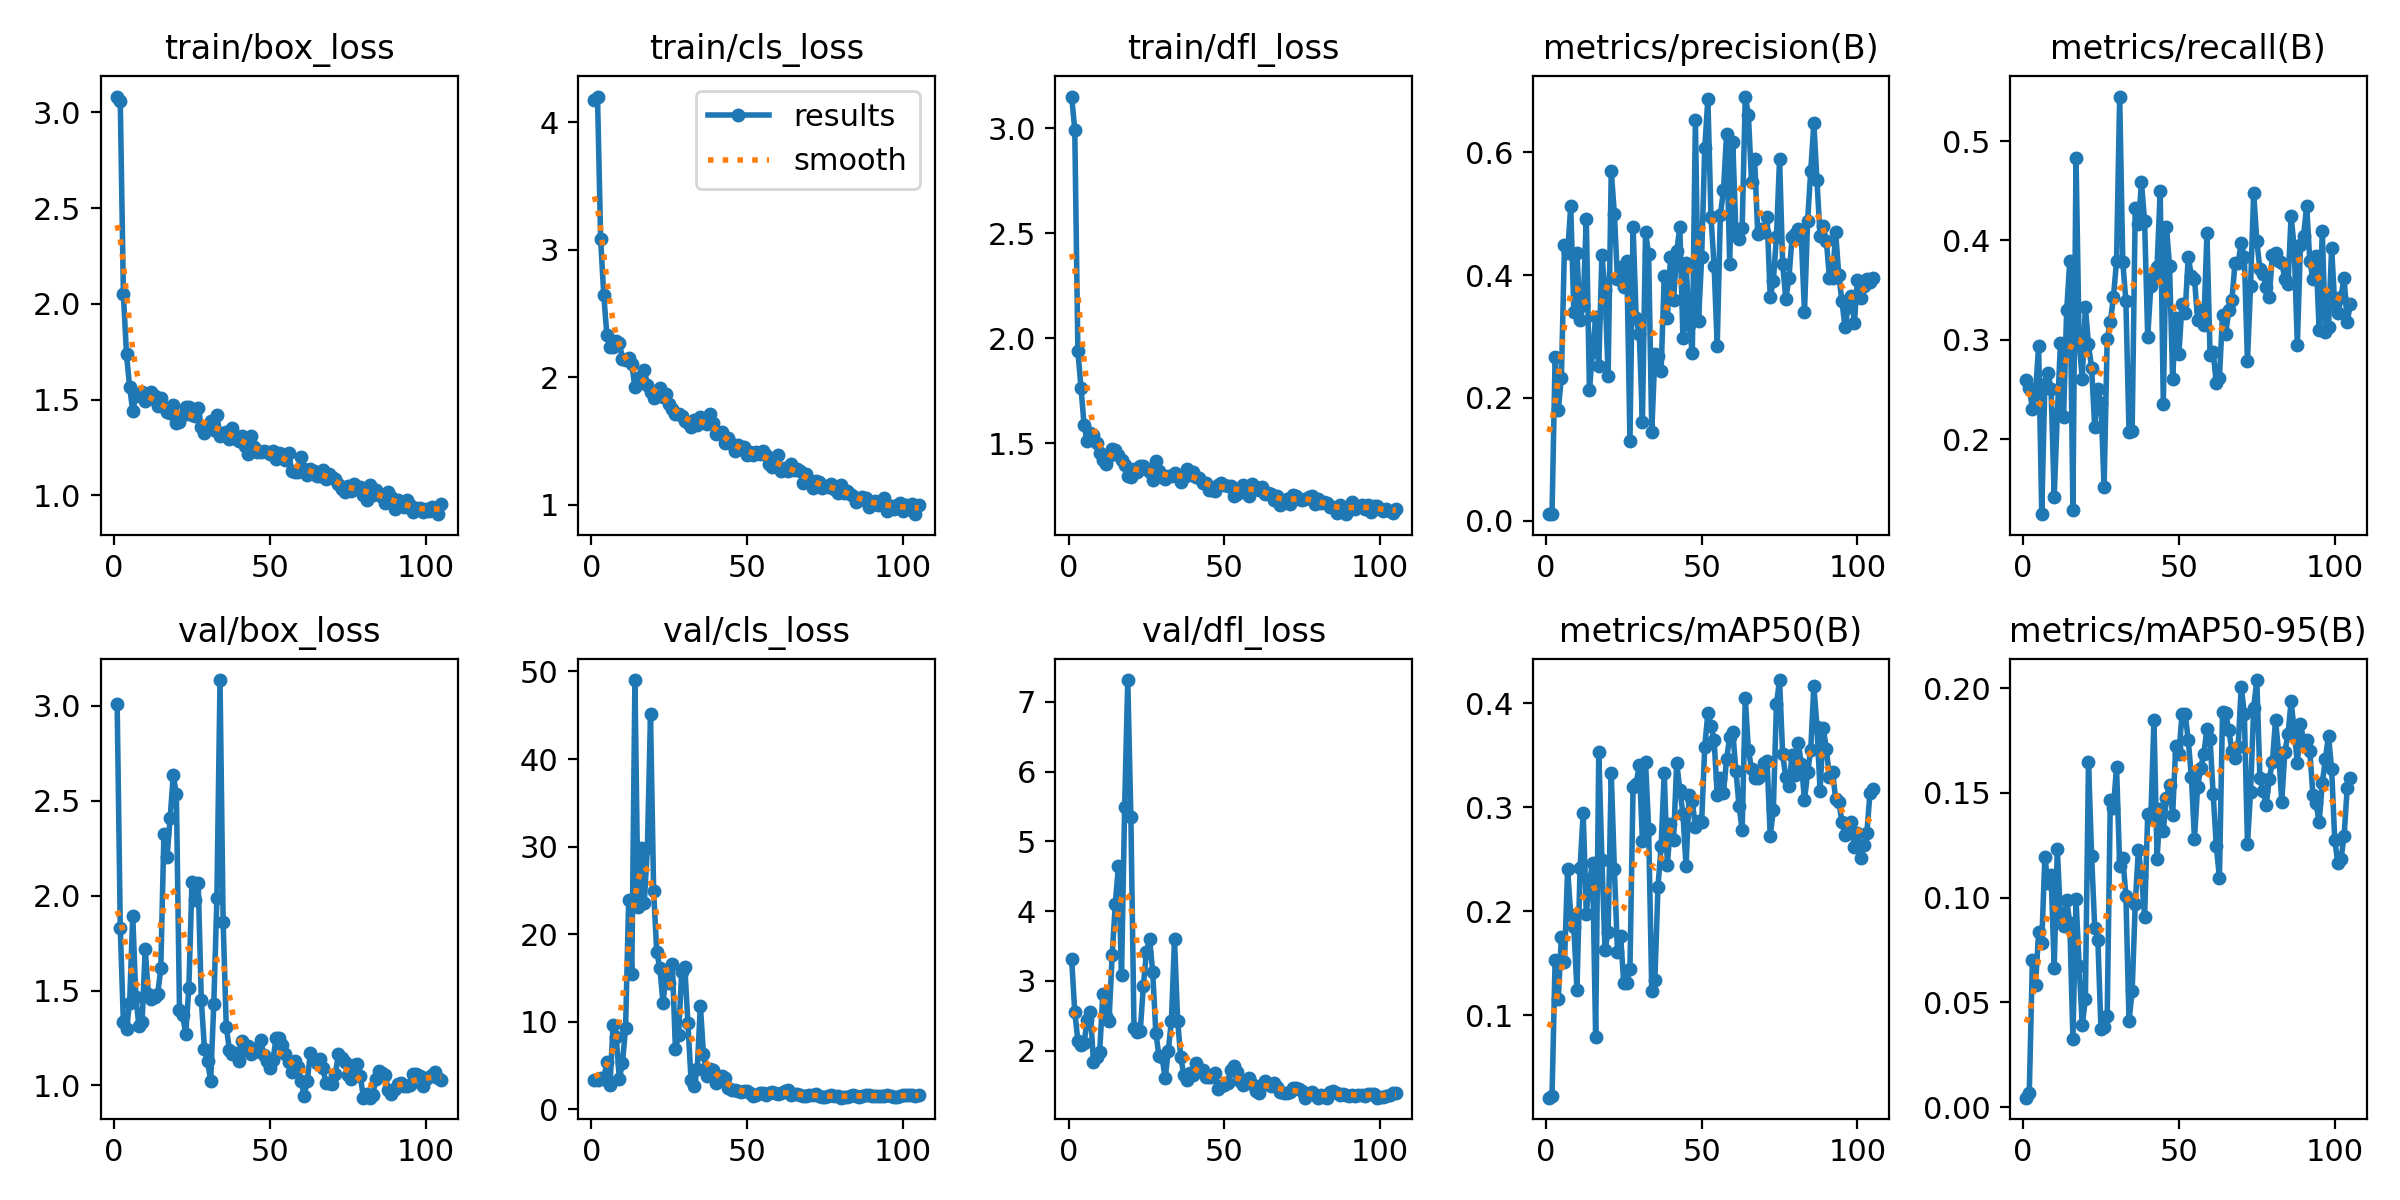

Source data for this figure (header and first rows):
epoch, time, train/box_loss, train/cls_loss, train/dfl_loss, metrics/precision(B), metrics/recall(B), metrics/mAP50(B), metrics/mAP50-95(B), val/box_loss, val/cls_loss, val/dfl_loss, lr/pg0, lr/pg1, lr/pg2
1, 11.54, 3.083, 4.18, 3.152, 0.0109, 0.26, 0.02094, 0.00452, 3.012, 3.367, 3.312, 4.444e-05, 4.444e-05, 4.444e-05
2, 15.36, 3.061, 4.203, 2.994, 0.01177, 0.252, 0.02242, 0.0066, 1.832, 3.332, 2.555, 9.99749e-05, 9.99749e-05, 9.99749e-05
3, 19.53, 2.053, 3.084, 1.939, 0.2673, 0.2306, 0.1537, 0.07034, 1.333, 3.545, 2.142, 0.0001554, 0.0001554, 0.0001554
4, 23.42, 1.736, 2.647, 1.764, 0.1808, 0.2467, 0.1157, 0.05807, 1.298, 3.447, 2.075, 0.0002108, 0.0002108, 0.0002108
5, 27.42, 1.565, 2.332, 1.584, 0.2332, 0.294, 0.175, 0.08339, 1.435, 5.415, 2.11, 0.000266, 0.000266, 0.000266
6, 31.3, 1.442, 2.242, 1.508, 0.4486, 0.1247, 0.1513, 0.07832, 1.894, 2.796, 2.439, 0.000321, 0.000321, 0.000321
7, 37.5, 1.521, 2.238, 1.548, 0.4361, 0.2559, 0.2405, 0.1193, 1.465, 9.684, 2.559, 0.0003757, 0.0003757, 0.0003757
8, 41.75, 1.529, 2.284, 1.54, 0.5122, 0.2665, 0.1969, 0.1071, 1.311, 8.323, 1.831, 0.0004301, 0.0004301, 0.0004301
9, 45.53, 1.537, 2.273, 1.501, 0.3401, 0.2501, 0.1845, 0.1109, 1.333, 3.501, 1.902, 0.0004841, 0.0004841, 0.0004841
10, 49.26, 1.495, 2.147, 1.453, 0.4364, 0.1421, 0.1247, 0.06661, 1.72, 5.29, 1.987, 0.0005378, 0.0005378, 0.0005378
11, 53.14, 1.504, 2.132, 1.418, 0.3265, 0.2256, 0.2418, 0.1233, 1.482, 9.349, 2.81, 0.0005909, 0.0005909, 0.0005909
12, 57.04, 1.538, 2.154, 1.399, 0.3521, 0.2964, 0.2948, 0.09107, 1.455, 23.89, 2.503, 0.0006436, 0.0006436, 0.0006436
13, 60.73, 1.52, 2.106, 1.439, 0.492, 0.2226, 0.1977, 0.08651, 1.464, 15.48, 2.432, 0.0006957, 0.0006957, 0.0006957
14, 64.73, 1.467, 1.922, 1.471, 0.2127, 0.3297, 0.2286, 0.09891, 1.48, 49.02, 3.375, 0.0007472, 0.0007472, 0.0007472
15, 68.58, 1.508, 1.998, 1.467, 0.2747, 0.3792, 0.2462, 0.08788, 1.616, 23.07, 4.101, 0.0007981, 0.0007981, 0.0007981
16, 72.32, 1.462, 1.995, 1.444, 0.3313, 0.1291, 0.07927, 0.03276, 2.324, 29.85, 4.644, 0.0008483, 0.0008483, 0.0008483
17, 76.25, 1.436, 2.057, 1.419, 0.2522, 0.4833, 0.3533, 0.09926, 2.201, 23.61, 3.091, 0.0008977, 0.0008977, 0.0008977
18, 80.28, 1.431, 1.941, 1.396, 0.4323, 0.2968, 0.2497, 0.06752, 2.41, 29.83, 5.495, 0.0009464, 0.0009464, 0.0009464
19, 84, 1.473, 1.883, 1.345, 0.3764, 0.2607, 0.1628, 0.03897, 2.635, 45.1, 7.314, 0.0009943, 0.0009943, 0.0009943
20, 87.82, 1.38, 1.835, 1.337, 0.2359, 0.3331, 0.1803, 0.05164, 2.535, 24.94, 5.351, 0.001041, 0.001041, 0.001041
21, 91.86, 1.384, 1.853, 1.376, 0.5696, 0.2955, 0.3326, 0.1649, 1.397, 17.96, 2.323, 0.001046, 0.001046, 0.001046
22, 95.74, 1.418, 1.917, 1.361, 0.4999, 0.2717, 0.241, 0.1198, 1.369, 16.15, 2.271, 0.001039, 0.001039, 0.001039
23, 99.49, 1.461, 1.847, 1.389, 0.3933, 0.2122, 0.1611, 0.08551, 1.272, 12.19, 2.277, 0.001032, 0.001032, 0.001032
24, 103.5, 1.462, 1.872, 1.391, 0.4127, 0.2506, 0.1762, 0.08001, 1.516, 15.42, 2.925, 0.001025, 0.001025, 0.001025
25, 107.3, 1.417, 1.794, 1.376, 0.3799, 0.2362, 0.1316, 0.03731, 2.07, 14.48, 3.419, 0.001018, 0.001018, 0.001018
26, 111, 1.415, 1.753, 1.361, 0.4223, 0.1516, 0.1308, 0.03837, 1.975, 16.62, 3.602, 0.00101, 0.00101, 0.00101
27, 115.1, 1.455, 1.715, 1.326, 0.1295, 0.3011, 0.1443, 0.04327, 2.069, 6.898, 3.134, 0.001002, 0.001002, 0.001002
28, 119, 1.356, 1.713, 1.413, 0.4782, 0.3181, 0.3191, 0.1467, 1.451, 8.487, 2.259, 0.0009939, 0.0009939, 0.0009939
29, 122.8, 1.328, 1.7, 1.365, 0.3301, 0.3428, 0.3227, 0.1429, 1.194, 15.68, 1.925, 0.0009854, 0.0009854, 0.0009854
30, 126.7, 1.346, 1.655, 1.34, 0.3038, 0.3794, 0.3411, 0.1625, 1.126, 16.31, 1.907, 0.0009768, 0.0009768, 0.0009768
31, 131, 1.389, 1.639, 1.328, 0.1612, 0.5448, 0.2675, 0.1152, 1.026, 9.861, 1.602, 0.0009678, 0.0009678, 0.0009678
32, 134.9, 1.341, 1.612, 1.342, 0.4697, 0.3787, 0.3438, 0.1191, 1.427, 3.398, 1.999, 0.0009587, 0.0009587, 0.0009587
33, 138.8, 1.417, 1.666, 1.344, 0.4339, 0.3388, 0.2792, 0.1009, 1.986, 2.716, 2.429, 0.0009493, 0.0009493, 0.0009493
34, 143.1, 1.309, 1.628, 1.357, 0.1447, 0.207, 0.1237, 0.04094, 3.136, 4.656, 3.596, 0.0009396, 0.0009396, 0.0009396
35, 146.9, 1.327, 1.688, 1.336, 0.2716, 0.2081, 0.134, 0.05533, 1.863, 11.84, 2.43, 0.0009298, 0.0009298, 0.0009298
36, 150.9, 1.329, 1.67, 1.314, 0.2681, 0.4326, 0.2238, 0.09706, 1.311, 6.295, 1.907, 0.0009197, 0.0009197, 0.0009197
37, 155, 1.294, 1.633, 1.34, 0.244, 0.4165, 0.2628, 0.1228, 1.189, 3.831, 1.645, 0.0009095, 0.0009095, 0.0009095
38, 158.8, 1.351, 1.709, 1.376, 0.3986, 0.4583, 0.333, 0.1105, 1.165, 4.572, 1.576, 0.000899, 0.000899, 0.000899
39, 162.7, 1.296, 1.644, 1.346, 0.3304, 0.4191, 0.244, 0.0909, 1.172, 4.501, 1.677, 0.0008884, 0.0008884, 0.0008884
40, 166.9, 1.281, 1.558, 1.361, 0.4289, 0.3031, 0.2839, 0.1398, 1.131, 3.003, 1.649, 0.0008776, 0.0008776, 0.0008776
41, 170.7, 1.311, 1.565, 1.338, 0.3587, 0.3542, 0.2686, 0.1386, 1.236, 3.716, 1.824, 0.0008666, 0.0008666, 0.0008666
42, 174.5, 1.257, 1.568, 1.331, 0.4387, 0.3637, 0.3428, 0.1847, 1.186, 3.804, 1.711, 0.0008554, 0.0008554, 0.0008554
43, 180.8, 1.218, 1.487, 1.312, 0.4782, 0.3737, 0.3169, 0.1187, 1.208, 3.642, 1.728, 0.0008441, 0.0008441, 0.0008441
44, 184.7, 1.308, 1.526, 1.311, 0.2978, 0.4498, 0.2939, 0.1425, 1.164, 2.423, 1.619, 0.0008326, 0.0008326, 0.0008326
45, 188.6, 1.252, 1.477, 1.278, 0.4193, 0.2356, 0.2434, 0.1318, 1.177, 2.226, 1.624, 0.000821, 0.000821, 0.000821
46, 192.5, 1.225, 1.421, 1.274, 0.3194, 0.4137, 0.312, 0.1477, 1.195, 2.239, 1.626, 0.0008092, 0.0008092, 0.0008092
47, 196.3, 1.224, 1.472, 1.272, 0.2727, 0.3745, 0.3058, 0.1538, 1.242, 2.139, 1.674, 0.0007973, 0.0007973, 0.0007973
48, 200.3, 1.234, 1.434, 1.302, 0.6528, 0.2605, 0.2808, 0.1396, 1.162, 1.969, 1.456, 0.0007853, 0.0007853, 0.0007853
49, 204.3, 1.225, 1.453, 1.31, 0.3257, 0.3222, 0.2868, 0.1726, 1.129, 2.093, 1.493, 0.0007732, 0.0007732, 0.0007732
50, 208, 1.214, 1.388, 1.3, 0.4287, 0.2859, 0.2861, 0.1686, 1.09, 2.122, 1.504, 0.000761, 0.000761, 0.000761
51, 211.9, 1.229, 1.411, 1.297, 0.6065, 0.3357, 0.3581, 0.1874, 1.137, 1.936, 1.539, 0.0007487, 0.0007487, 0.0007487
52, 219.7, 1.188, 1.387, 1.294, 0.6871, 0.3274, 0.3903, 0.1878, 1.251, 1.58, 1.718, 0.0007363, 0.0007363, 0.0007363
53, 225.9, 1.221, 1.412, 1.247, 0.4946, 0.3837, 0.3782, 0.1752, 1.251, 1.698, 1.781, 0.0007238, 0.0007238, 0.0007238
54, 229.9, 1.217, 1.397, 1.255, 0.4155, 0.3644, 0.3649, 0.1578, 1.213, 1.858, 1.699, 0.0007112, 0.0007112, 0.0007112
55, 236, 1.183, 1.42, 1.281, 0.2841, 0.3616, 0.3117, 0.128, 1.166, 1.927, 1.561, 0.0006986, 0.0006986, 0.0006986
56, 240.3, 1.223, 1.389, 1.299, 0.4974, 0.3203, 0.3283, 0.1528, 1.124, 1.704, 1.508, 0.000686, 0.000686, 0.000686
57, 244.2, 1.128, 1.32, 1.283, 0.5379, 0.3296, 0.3141, 0.1618, 1.071, 1.86, 1.534, 0.0006733, 0.0006733, 0.0006733
58, 247.9, 1.122, 1.294, 1.249, 0.6294, 0.3151, 0.3459, 0.1685, 1.131, 2.037, 1.614, 0.0006605, 0.0006605, 0.0006605
59, 254.5, 1.124, 1.363, 1.304, 0.4184, 0.4072, 0.3679, 0.1806, 1.096, 1.892, 1.521, 0.0006477, 0.0006477, 0.0006477
60, 258.3, 1.198, 1.388, 1.292, 0.6159, 0.2852, 0.372, 0.1757, 1.024, 1.749, 1.421, 0.000635, 0.000635, 0.000635
... 45 more rows
